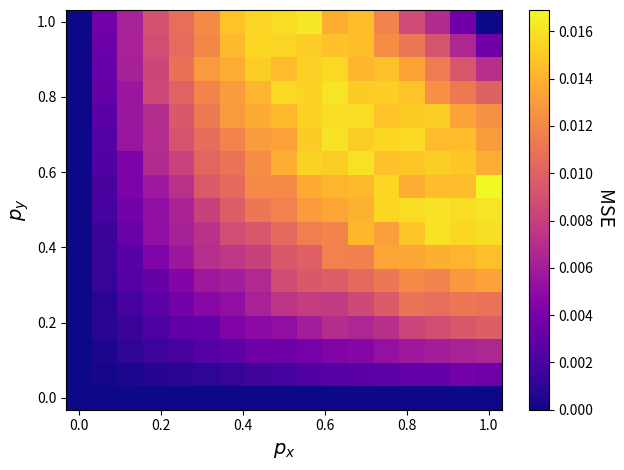

The script that saved this image:
# import some important libraries
import numpy as np
import matplotlib.pyplot as plt

'''
The error of a unipolar multiplier (i.e., AND gate) with inputs X and Y and output Z is a function of:
1) p_x, the probability or, equivalently, the unipolar value of X
2) p_y, the probability or, equivalently, the unipolar value of Y
3) N, the SN length
4) n, the bit-width of the SNGs (we will use large enough n so that n won't play a large role)

The measure of error matters. For this tutorial, we'll use mean squared error (MSE). MSE if the average square 
difference between the estimated output value, Z_hat, and the target output value, Z_star. MSE = E[(Z_hat - Z_star)^2].
In our discussions on Bluejeans, I used the word "Variance" to talk about average squared error. For the unipolar
multiplier, variance and MSE are the same thing if n is large.

This tutorial will be the same as the last, but the code will be more efficient.
'''

if __name__ == '__main__':
    # Replacing large for loops with built-in or library functions is a good way to speed up code.
    # We will make the same plot as last time
    n = 4
    runs = 1000
    pow2n = int(2**n)
    N = pow2n  # SN length

    pxs = np.arange(pow2n+1)/pow2n

    # pxs and pys are 2D arrays where all possible pairings of elements from pxs and elements from pxs appear
    # uncomment the print statements to get a clearer idea of what these two arrays are
    pxs, pys = np.meshgrid(pxs, pxs)
    # print(pxs)
    # print(pys)

    # SNGs take in integers that relate to unipolar value in the following way: p = B / pow2n
    Bxs = pxs*pow2n
    Bys = pys*pow2n

    # [:,:,np.newaxis] takes Bxs from shape (17, 17) and makes its shape (17, 17, 1). This necessary or comparison with
    # R later will not work
    Bxs = Bxs[:, :, np.newaxis]

    # "..." can be used to replace one set of consecutive ":"'s when indexing an array. so the following statement is
    # equivalent to the last
    Bys = Bys[..., np.newaxis]

    # Some other useful variables. Notice how we calculate as much as possible outside of the for loop. and notice
    # how there is 2 fewer for loops compared to last simulation.
    R_shape = (2, *Bxs.shape, N)
    Z_stars = pxs*pys
    errors = np.zeros((len(pxs), len(pys), runs))
    for r_idx in range(runs):
        # generates an array with shape "R_shape" and where each element is a random int in [0, pow2n)
        Rs = np.random.randint(0, pow2n, R_shape)

        Xs = Rs[0] < Bxs[..., np.newaxis]  # generate many X SNs.
        Ys = Rs[1] < Bys[..., np.newaxis]  # generate many Y SNs

        Zs = np.logical_and(Xs, Ys)  # process the many X SNs and Y SNs through AND gate logic

        Z_hats = np.mean(Zs.astype(int), axis=-1)[..., 0]  # count the bits over the last dimension of the Zs array

        errors[..., r_idx] = Z_hats - Z_stars

    mses = np.mean(np.square(errors), axis=-1)
    # Now to plot
    FONTSIZE = 14
    plt.pcolormesh(pxs, pys, mses, cmap="plasma")
    plt.colorbar().set_label("MSE", rotation=270, labelpad=15, fontsize=FONTSIZE)
    plt.xlabel("$p_x$", fontsize=FONTSIZE)
    plt.ylabel("$p_y$", fontsize=FONTSIZE)
    plt.tight_layout()
    plt.show()
